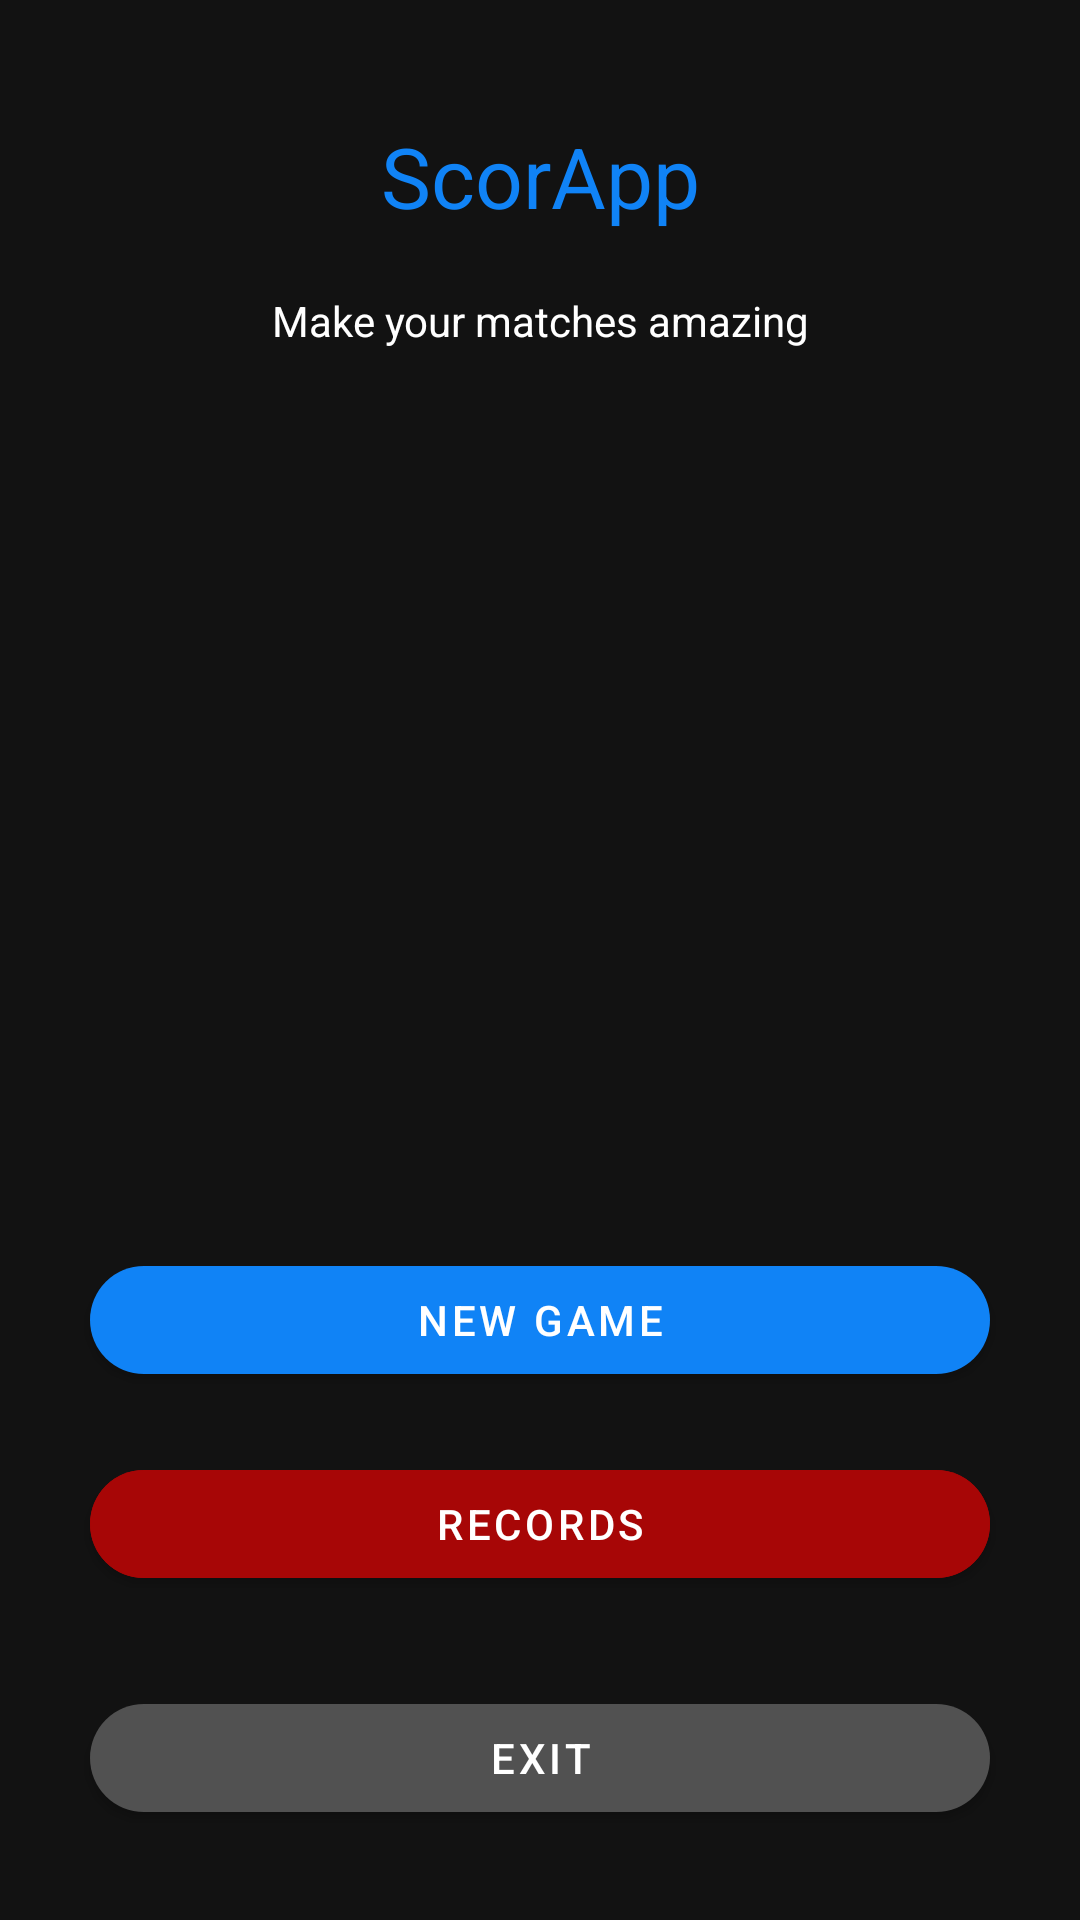

Here is an Android app screen rendered from its layout file. Give the layout XML and the strings, colors and styles it references.
<!-- AndroidManifest.xml: application theme AppTheme -->
<!-- res/layout/activity_home.xml -->
<?xml version="1.0" encoding="utf-8"?>
<layout
    xmlns:android="http://schemas.android.com/apk/res/android"
    xmlns:app="http://schemas.android.com/apk/res-auto"
    xmlns:tools="http://schemas.android.com/tools">

    <data>
        <variable
            name="viewModel"
            type="com.ghostapps.placapp.viewModel.home.HomeViewModel" />
    </data>

    <androidx.constraintlayout.widget.ConstraintLayout
        android:layout_width="match_parent"
        android:layout_height="match_parent"
        tools:context=".ui.home.HomeActivity">

        <ImageView
            android:layout_width="0dp"
            android:layout_height="0dp"
            android:scaleType="centerCrop"

            app:layout_constraintBottom_toBottomOf="parent"
            app:layout_constraintEnd_toEndOf="parent"
            app:layout_constraintStart_toStartOf="parent"
            app:layout_constraintTop_toTopOf="parent" />

        <TextView
            android:id="@+id/homeTitle"
            android:layout_width="wrap_content"
            android:layout_height="wrap_content"
            android:layout_marginTop="40dp"
            android:text="@string/app_name"
            android:textColor="@color/colorAccent"
            android:textSize="28sp"
            app:layout_constraintEnd_toEndOf="parent"
            app:layout_constraintStart_toStartOf="parent"
            app:layout_constraintTop_toTopOf="parent" />

        <TextView
            android:id="@+id/homeMessage"
            android:layout_width="0dp"
            android:layout_height="wrap_content"
            android:layout_marginHorizontal="50dp"
            android:layout_marginTop="20dp"
            android:gravity="center"
            android:text="@string/homeMessage"
            android:textColor="@android:color/white"
            app:layout_constraintEnd_toEndOf="parent"
            app:layout_constraintStart_toStartOf="parent"
            app:layout_constraintTop_toBottomOf="@id/homeTitle" />

        <com.google.android.material.button.MaterialButton
            android:id="@+id/homeNewGameButton"
            android:layout_width="0dp"
            android:layout_height="wrap_content"
            android:layout_marginHorizontal="30dp"
            android:layout_marginBottom="20dp"
            android:text="@string/homeNewGame"
            android:textColor="@android:color/white"
            android:onClick="@{_ -> viewModel.onNewGamePressed()}"
            app:backgroundTint="@color/colorAccent"
            app:cornerRadius="100dp"
            app:layout_constraintBottom_toTopOf="@id/homeRecordsButton"
            app:layout_constraintEnd_toEndOf="parent"
            app:layout_constraintStart_toStartOf="parent" />

        <com.google.android.material.button.MaterialButton
            android:id="@+id/homeRecordsButton"
            android:layout_width="0dp"
            android:layout_height="wrap_content"
            android:layout_marginBottom="30dp"
            android:layout_marginHorizontal="30dp"
            android:text="@string/homeRecords"
            android:textColor="@android:color/white"
            android:onClick="@{_ -> viewModel.onRecordsPressed()}"
            android:backgroundTint="@color/colorHomeText"
            app:layout_constraintBottom_toTopOf="@id/homeExitButton"
            app:layout_constraintStart_toStartOf="parent"
            app:layout_constraintEnd_toEndOf="parent"
            app:cornerRadius="100dp"
            />

        <com.google.android.material.button.MaterialButton
            android:id="@+id/homeExitButton"
            android:layout_width="0dp"
            android:layout_height="wrap_content"
            android:layout_marginHorizontal="30dp"
            android:layout_marginBottom="30dp"
            android:text="@string/homeExit"
            android:textColor="@android:color/white"
            android:onClick="@{_ -> viewModel.onExitPressed()}"
            app:cornerRadius="100dp"
            app:layout_constraintBottom_toBottomOf="parent"
            app:layout_constraintEnd_toEndOf="parent"
            app:layout_constraintStart_toStartOf="parent" />


    </androidx.constraintlayout.widget.ConstraintLayout>
</layout>
<!-- resources referenced by this layout -->
<resources>
  <color name="colorAccent">#1083F6</color>
  <color name="colorHomeText">#A70606</color>
  <string name="app_name">ScorApp</string>
  <string name="homeExit">Exit</string>
  <string name="homeMessage">Make your matches amazing</string>
  <string name="homeNewGame">New Game</string>
  <string name="homeRecords">Records</string>
  <style name="AppTheme" parent="Theme.MaterialComponents.NoActionBar">
          
          <item name="colorPrimary">@color/colorPrimary</item>
          <item name="colorOnBackground">@color/colorBackGround</item>
          <item name="colorPrimaryDark">@color/colorPrimaryDark</item>
          <item name="colorAccent">@color/colorAccent</item>
      </style>
  <color name="colorPrimary">#515151</color>
  <color name="colorBackGround">#FFF</color>
  <color name="colorPrimaryDark">#D8D9DA</color>
</resources>
